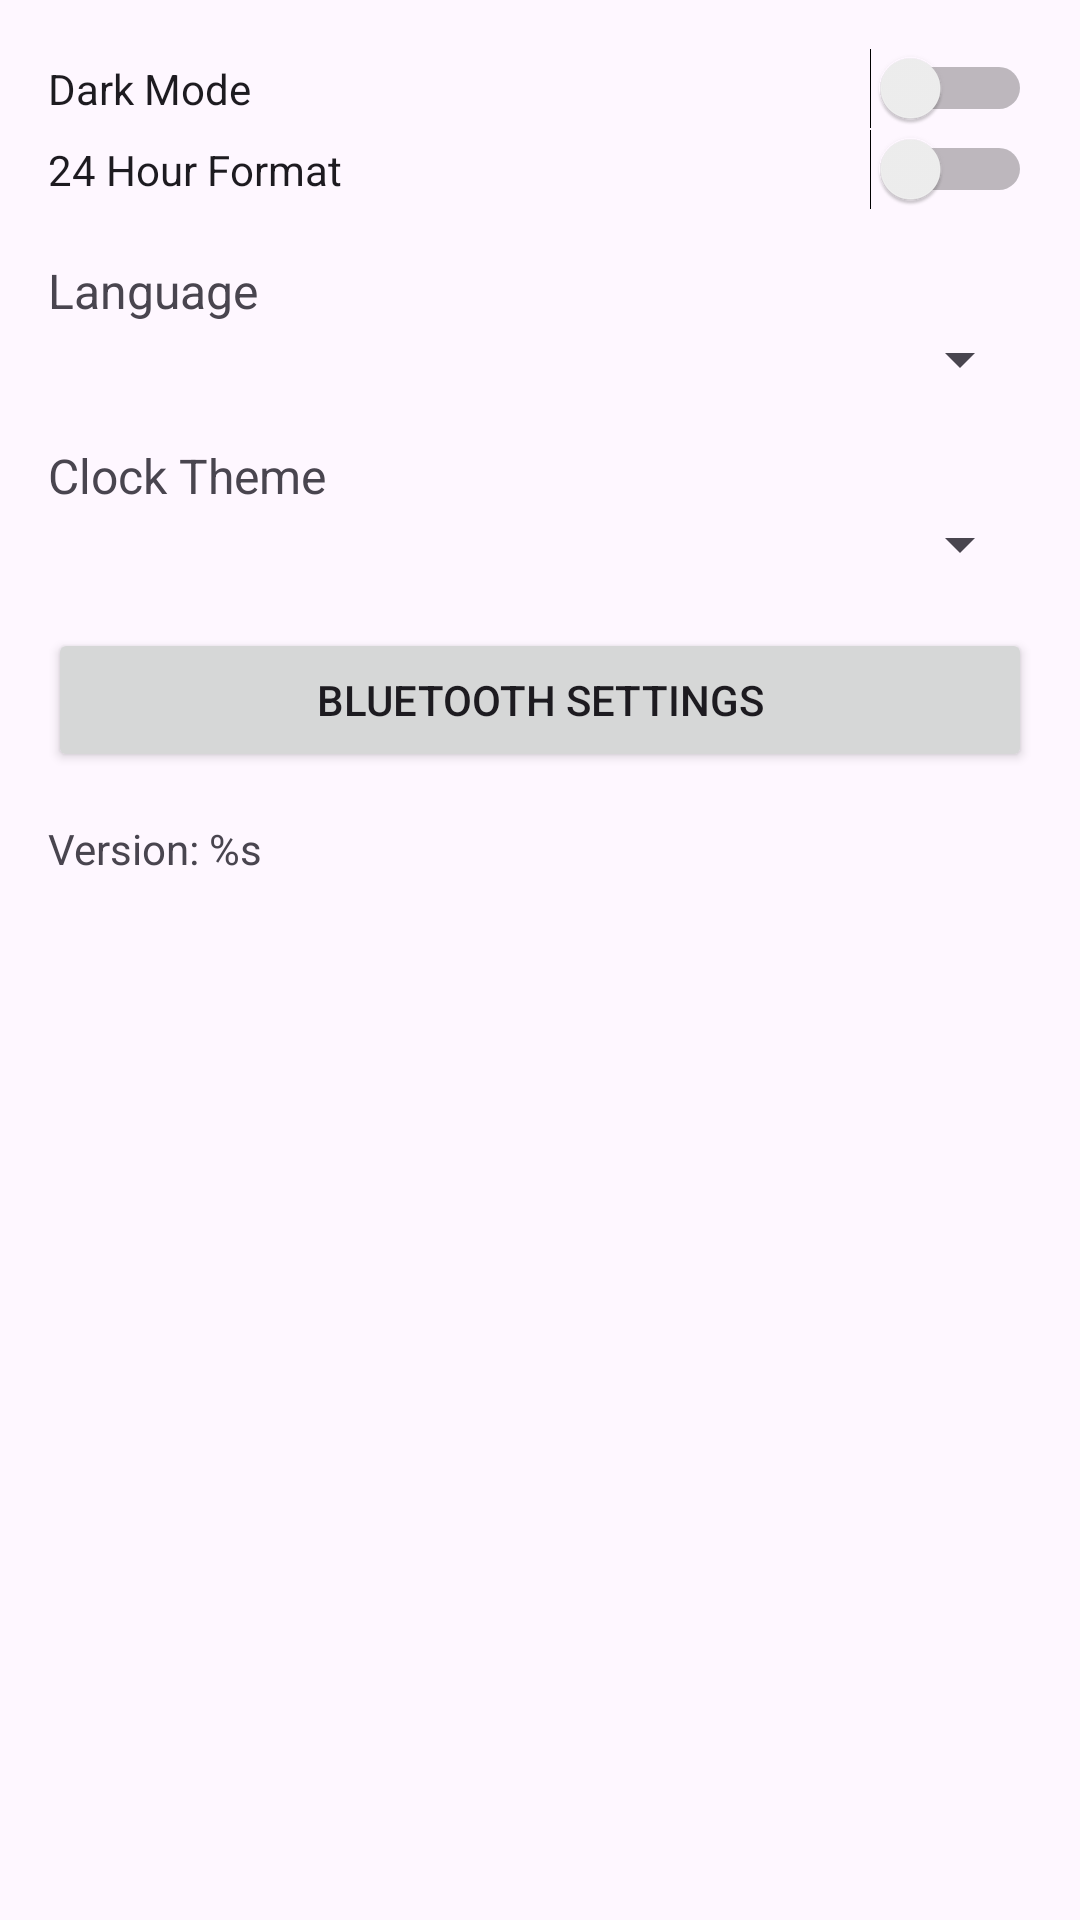

Layout XML and referenced resources for this Android screen:
<!-- AndroidManifest.xml: application theme Theme.ParkingTimerApp -->
<!-- res/layout/fragment_settings.xml -->
<?xml version="1.0" encoding="utf-8"?>
<ScrollView
    xmlns:android="http://schemas.android.com/apk/res/android"
    xmlns:tools="http://schemas.android.com/tools"
    android:layout_width="match_parent"
    android:layout_height="match_parent"
    android:padding="16dp"
    tools:context=".ui.settings.SettingsFragment">

    <LinearLayout
        android:layout_width="match_parent"
        android:layout_height="wrap_content"
        android:orientation="vertical">

        
        <Switch
            android:id="@+id/switchDarkMode"
            android:layout_width="match_parent"
            android:layout_height="wrap_content"
            android:text="@string/dark_mode" />

        
        <Switch
            android:id="@+id/switchTimeFormat"
            android:layout_width="match_parent"
            android:layout_height="wrap_content"
            android:text="@string/time_format" />

        
        <TextView
            android:layout_width="wrap_content"
            android:layout_height="wrap_content"
            android:text="@string/language"
            android:textSize="16sp"
            android:layout_marginTop="16dp" />
        <Spinner
            android:id="@+id/spinnerLanguage"
            android:layout_width="match_parent"
            android:layout_height="wrap_content" />



        
        <TextView
            android:layout_width="wrap_content"
            android:layout_height="wrap_content"
            android:text="@string/clock_theme"
            android:textSize="16sp"
            android:layout_marginTop="16dp" />
        <Spinner
            android:id="@+id/spinnerClockTheme"
            android:layout_width="match_parent"
            android:layout_height="wrap_content" />

        
        <Button
            android:id="@+id/btnBluetoothSettings"
            android:layout_width="match_parent"
            android:layout_height="wrap_content"
            android:text="@string/bluetooth_settings"
            android:layout_marginTop="16dp" />
        
        <TextView
            android:id="@+id/tvAppVersion"
            android:layout_width="wrap_content"
            android:layout_height="wrap_content"
            android:text="@string/version"
            android:layout_marginTop="16dp" />


    </LinearLayout>
</ScrollView>
<!-- resources referenced by this layout -->
<resources>
  <string name="bluetooth_settings">Bluetooth Settings</string>
  <string name="clock_theme">Clock Theme</string>
  <string name="dark_mode">Dark Mode</string>
  <string name="language">Language</string>
  <string name="time_format">24 Hour Format</string>
  <string name="version">Version: %s</string>
  <style name="Theme.ParkingTimerApp" parent="Theme.Material3.DayNight.NoActionBar">
          <item name="android:windowDrawsSystemBarBackgrounds">true</item>
          <item name="android:statusBarColor">@color/dark_blue</item>
          <item name="android:windowTranslucentStatus">false</item>
          <item name="colorPrimary">@color/dark_blue</item>
          <item name="colorOnPrimary">@color/white</item>
          <item name="colorSecondary">@color/white</item>
          <item name="colorOnSecondary">@color/black</item>
          <item name="android:navigationBarColor">@color/dark_blue</item>
          <item name="android:windowLightStatusBar">true</item>  
  
      </style>
  <color name="dark_blue">#091626</color>
  <color name="white">#FFFFFFFF</color>
  <color name="black">#FF000000</color>
</resources>
